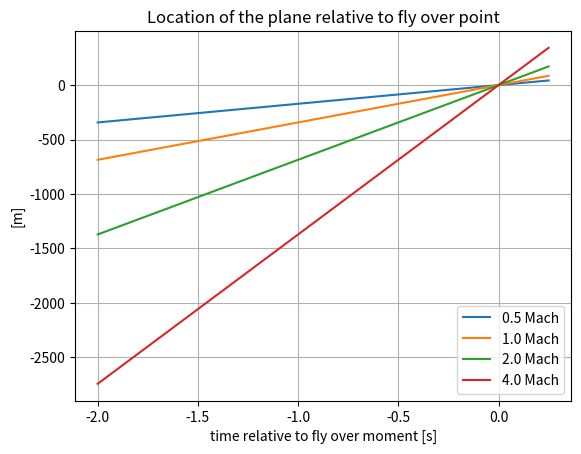
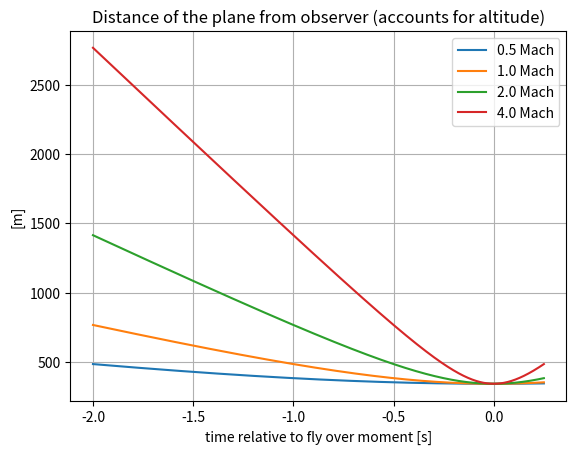
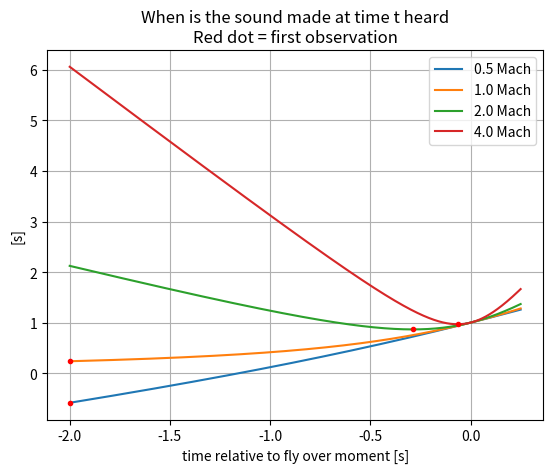
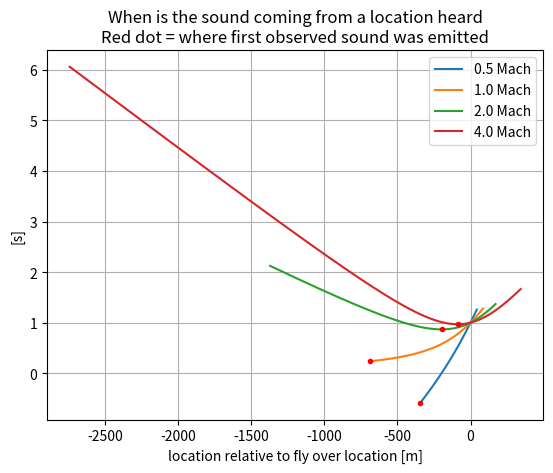

The script that saved these images, in order:
# -*- coding: utf-8 -*-

import numpy as np
import matplotlib.pyplot as plt

# * plane flying in a straight line at a constant
#   altitude on an infinite flat earth
# * infinite hearing distance
# * observer at (0.0 , 0.0) = (location, altitude)
# t = time, seconds, t = 0.0 is the fly over moment
s = 343.0 # speed of sound, meters per second
# p = speed of the plane
h = 343.0 # fly over altitude, meters

# location of the plane relative to ground
# x location on earth of the plane with velocity p at time t
# negative values indicate approaching the fly over point and
# positive values flying away
def location(t, p):
    return p*t

# distance of the plane at from the observer
# "location" is distance along the ground and "h" is the altitude
def distance(location, h):
    return np.sqrt(location**2 + h**2)

# time to hear the plane from "distance" away
# i.e. time it takes for sound to reach the observer
def hearingDelay(distance, s):
    return distance/s

# make a list of t=time points (for the x-axis of the plots)
t = np.linspace(-2.0, 0.25, 3000) # list of values where to calculate

# plot location, distance, and time when heard
# (p=speed of the plane, h=altitude,
#   s=speed of sound, t=list of time points,
#   figures to plot onto [0]=locatio [1]=distance, [2]=time plane is heard
#   label to be used on the plot)
def plots(p, h, s, t, figures, label):
    loca = location(p, t) # locations at t
    dist = distance(loca, h) # distance at t
    hearAtTime = t + hearingDelay(dist, s) # when sound made at time t is heard
    plt.figure(figures[0])
    plt.plot(t, loca, label=label)
    plt.figure(figures[1])
    plt.plot(t, dist, label=label)
    plt.figure(figures[2])
    plt.plot(t, hearAtTime, label=label)
    # when is the first to be heard sound emitted and when is it heard
    tminheardIndex = np.argmin(hearAtTime)
    tminheard = t[tminheardIndex]
    heardAtmin = hearAtTime[tminheardIndex] # when is the first heard sound heard
    print("Earliest observation:", label, ", emitted at time: ", tminheard, ", heard: ", heardAtmin)
    plt.plot(tminheard, heardAtmin, 'r.') # red dot to when first heard
    plt.figure(figures[3])
    plt.plot(loca, hearAtTime, label=label)
    # from where is the first to be heard sound emitted and when is it heard
    tminheardIndex = np.argmin(hearAtTime)
    locaminheard = loca[tminheardIndex]
    heardAtmin = hearAtTime[tminheardIndex] # when is the first heard sound heard
    print("Earliest observation:", label, ", emitted at location: ", locaminheard, ", heard: ", heardAtmin)
    plt.plot(locaminheard, heardAtmin, 'r.') # red dot to when first heard

figures = 4*[None] # initialize empty 4 element list of figures
figures[0] = plt.figure() # Location at time t
plt.title("Location of the plane relative to fly over point")
plt.xlabel("time relative to fly over moment [s]")
plt.ylabel("[m]")
figures[1] = plt.figure() # Distance to observer a time t
plt.title("Distance of the plane from observer (accounts for altitude)")
plt.xlabel("time relative to fly over moment [s]")
plt.ylabel("[m]")
figures[2] = plt.figure() # Sound made at time t is heard
plt.title("When is the sound made at time t heard\nRed dot = first observation")
plt.xlabel("time relative to fly over moment [s]")
plt.ylabel("[s]")
figures[3] = plt.figure() # Sound made at time t is heard
plt.title("When is the sound coming from a location heard\nRed dot = where first observed sound was emitted")
plt.xlabel("location relative to fly over location [m]")
plt.ylabel("[s]")

# Here we go, put the numbers in and plot stuff
plots(0.5*s, h, s, t, figures, '0.5 Mach')
plots(1.0*s, h, s, t, figures, '1.0 Mach')
plots(2.0*s, h, s, t, figures, '2.0 Mach')
plots(4.0*s, h, s, t, figures, '4.0 Mach')

# some finalizing for the plots
for f in figures:
    plt.figure(f)
    plt.grid()
    plt.legend()

